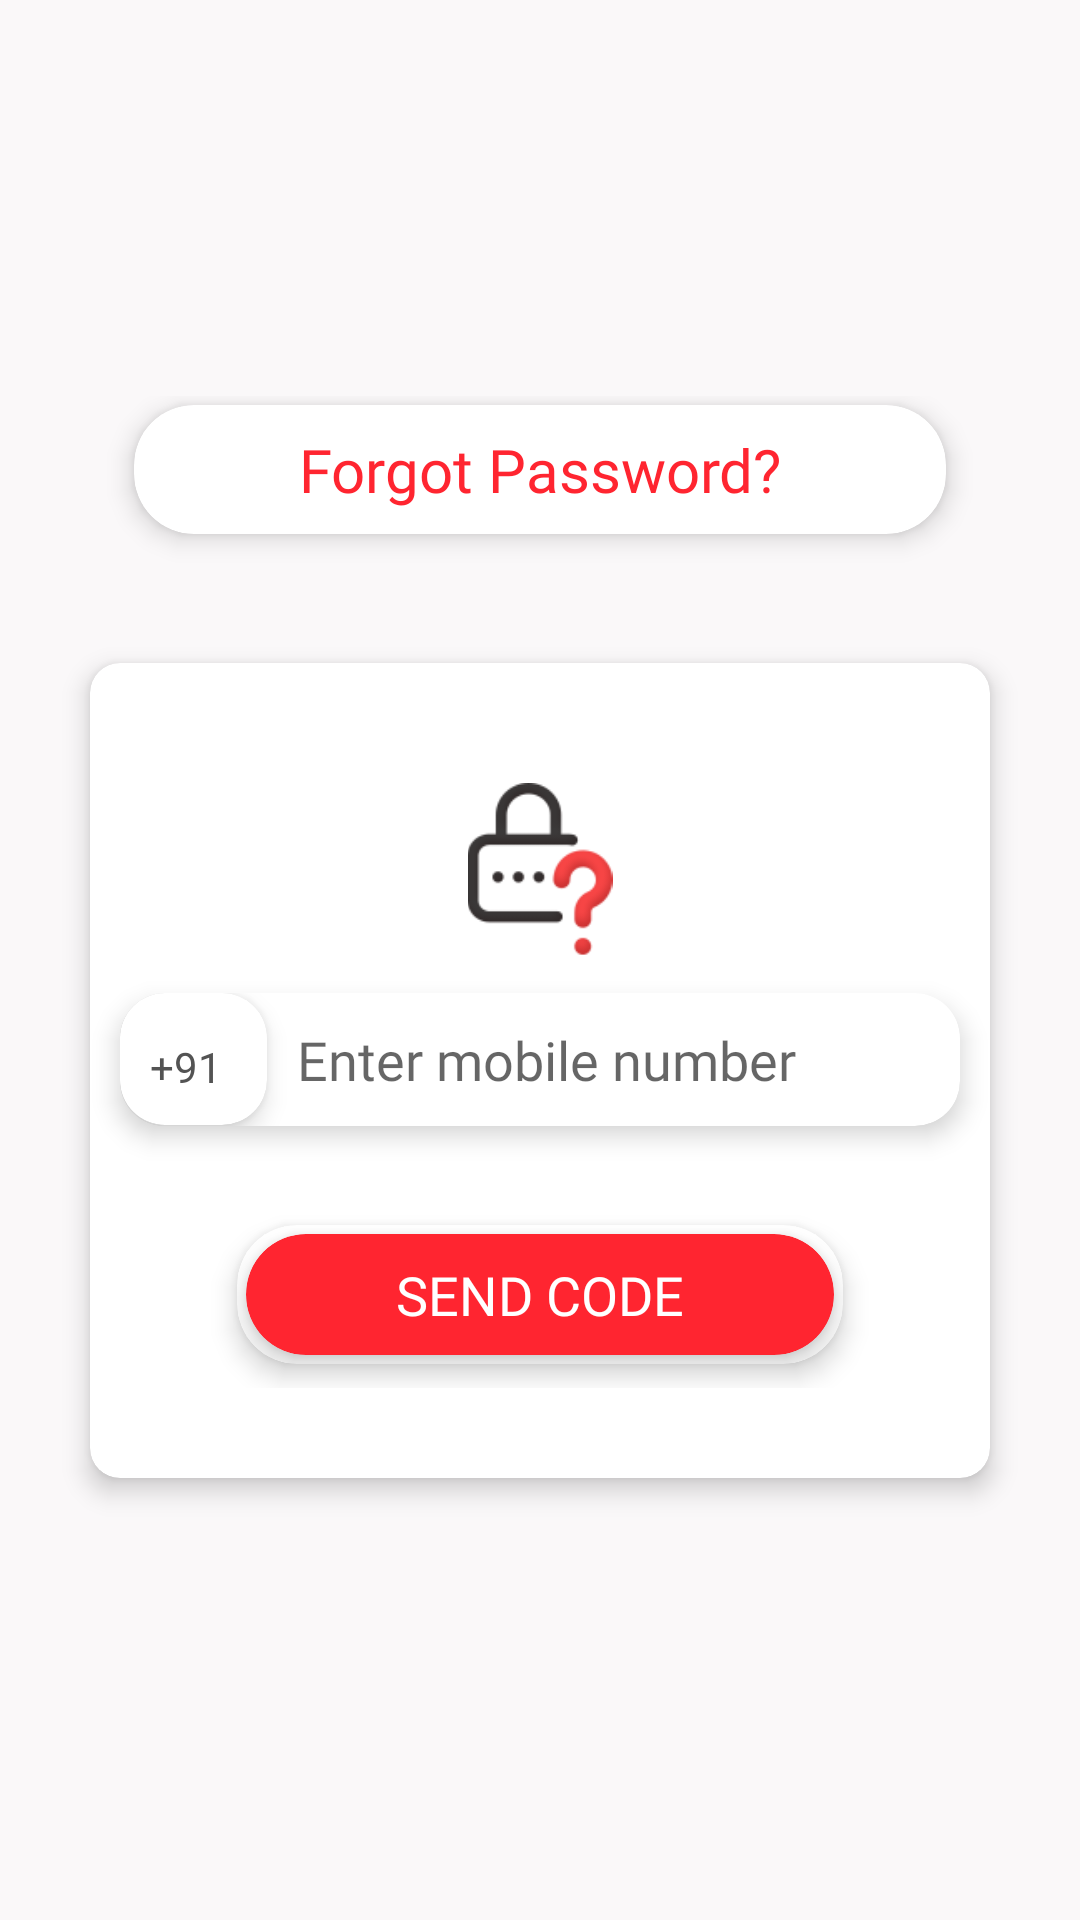

The Android layout XML behind this screen, and the referenced resources:
<!-- AndroidManifest.xml: application theme Theme.BissafeServices -->
<!-- res/layout/activity_forgot_password.xml -->
<?xml version="1.0" encoding="utf-8"?>
<layout xmlns:android="http://schemas.android.com/apk/res/android"
    xmlns:app="http://schemas.android.com/apk/res-auto"
    xmlns:tools="http://schemas.android.com/tools"
    tools:context=".ui.forgotpassword.ForgotPasswordActivity">

    <ScrollView
        android:layout_width="match_parent"
        android:layout_height="match_parent"
        android:background="@color/bg"
        android:fillViewport="true">

        <RelativeLayout
            android:layout_width="match_parent"
            android:layout_height="wrap_content">

            <LinearLayout
                android:layout_width="match_parent"
                android:layout_height="wrap_content"
                android:layout_centerInParent="true"
                android:layout_marginStart="15dp"
                android:layout_marginEnd="15dp"
                android:orientation="vertical">

                <androidx.cardview.widget.CardView
                    android:layout_width="wrap_content"
                    android:layout_height="wrap_content"
                    android:layout_gravity="center"
                    android:layout_margin="3dp"
                    android:elevation="5dp"
                    app:cardCornerRadius="20dp"
                    app:cardElevation="5dp">


                    <TextView
                        android:layout_width="wrap_content"
                        android:layout_height="wrap_content"
                        android:layout_alignParentEnd="true"
                        android:layout_gravity="center"
                        android:layout_marginStart="55dp"
                        android:layout_marginTop="8dp"
                        android:layout_marginEnd="55dp"
                        android:layout_marginBottom="8dp"
                        android:fontFamily="@font/roboto_regular"
                        android:text="Forgot Password?"
                        android:textColor="@color/red"
                        android:textSize="20sp" />

                </androidx.cardview.widget.CardView>

                <LinearLayout
                    android:layout_width="match_parent"
                    android:layout_height="wrap_content"
                    android:layout_marginTop="25dp">

                    <androidx.cardview.widget.CardView
                        android:layout_width="match_parent"
                        android:layout_height="wrap_content"
                        android:layout_margin="15dp"
                        android:elevation="5dp"
                        app:cardCornerRadius="10dp"
                        app:cardElevation="5dp">


                        <LinearLayout
                            android:layout_width="match_parent"
                            android:layout_height="wrap_content"
                            android:layout_marginTop="10dp"
                            android:layout_marginBottom="10dp"
                            android:orientation="vertical">


                            <ImageView
                                android:layout_width="60dp"
                                android:layout_height="60dp"
                                android:layout_gravity="center"
                                android:layout_marginTop="30dp"
                                android:src="@drawable/forgot_password" />


                            <androidx.cardview.widget.CardView
                                android:layout_width="match_parent"
                                android:layout_height="wrap_content"
                                android:layout_margin="10dp"
                                android:elevation="5dp"
                                app:cardCornerRadius="15dp"
                                app:cardElevation="5dp">

                                <LinearLayout
                                    android:layout_width="match_parent"
                                    android:layout_height="wrap_content"
                                    android:orientation="horizontal">

                                    <androidx.cardview.widget.CardView
                                        android:layout_width="wrap_content"
                                        android:layout_height="wrap_content"
                                        android:elevation="5dp"
                                        app:cardCornerRadius="15dp"
                                        app:cardElevation="5dp">

                                        <TextView
                                            android:layout_width="match_parent"
                                            android:layout_height="wrap_content"
                                            android:layout_marginStart="10dp"
                                            android:layout_marginTop="15dp"
                                            android:layout_marginEnd="15dp"
                                            android:layout_marginBottom="10dp"
                                            android:background="@android:color/transparent"
                                            android:fontFamily="@font/roboto_medium"
                                            android:text="+91"
                                            android:textColor="@color/grey_text_dark"

                                            />


                                    </androidx.cardview.widget.CardView>


                                    <EditText
                                        android:id="@+id/mobileNo"
                                        android:layout_width="match_parent"
                                        android:layout_height="wrap_content"
                                        android:layout_marginStart="10dp"
                                        android:layout_marginTop="10dp"
                                        android:layout_marginEnd="10dp"
                                        android:layout_marginBottom="10dp"
                                        android:background="@android:color/transparent"
                                        android:fontFamily="@font/roboto_medium"
                                        android:hint="Enter mobile number"
                                        android:inputType="number"
                                        android:textColor="@color/black"

                                        />


                                </LinearLayout>


                            </androidx.cardview.widget.CardView>

                            <LinearLayout
                                android:layout_width="match_parent"
                                android:layout_height="wrap_content"
                                android:layout_marginTop="15dp"
                                android:layout_marginBottom="20dp"
                                android:orientation="vertical">

                                <androidx.cardview.widget.CardView
                                    android:id="@+id/sendCode"
                                    android:layout_width="wrap_content"
                                    android:layout_height="wrap_content"
                                    android:layout_gravity="center"
                                    android:layout_margin="8dp"
                                    android:elevation="5dp"
                                    app:cardCornerRadius="20dp"
                                    app:cardElevation="5dp">

                                    <androidx.cardview.widget.CardView
                                        android:layout_width="match_parent"
                                        android:layout_height="wrap_content"
                                        android:layout_margin="3dp"
                                        android:elevation="5dp"
                                        app:cardBackgroundColor="@color/red"
                                        app:cardCornerRadius="20dp"
                                        app:cardElevation="5dp">


                                        <TextView
                                            android:layout_width="wrap_content"
                                            android:layout_height="wrap_content"
                                            android:layout_alignParentEnd="true"
                                            android:layout_gravity="center"
                                            android:layout_marginStart="50dp"
                                            android:layout_marginTop="8dp"
                                            android:layout_marginEnd="50dp"
                                            android:layout_marginBottom="8dp"
                                            android:fontFamily="@font/roboto_bold"
                                            android:text="SEND CODE"
                                            android:textColor="@color/white"
                                            android:textSize="18sp" />

                                    </androidx.cardview.widget.CardView>


                                </androidx.cardview.widget.CardView>


                            </LinearLayout>


                        </LinearLayout>


                    </androidx.cardview.widget.CardView>


                </LinearLayout>


            </LinearLayout>


        </RelativeLayout>


    </ScrollView>


</layout>
<!-- resources referenced by this layout -->
<resources>
  <color name="bg">#E3FAF8F9</color>
  <color name="black">#FF000000</color>
  <color name="grey_text_dark">#535353</color>
  <color name="red">#FF2530</color>
  <color name="white">#FFFFFFFF</color>
  <!-- drawable forgot_password: png bitmap (drawable, 7703 bytes) -->
  <style name="Theme.BissafeServices" parent="Theme.MaterialComponents.DayNight.DarkActionBar">
          
          <item name="colorPrimary">@color/purple_500</item>
          <item name="colorPrimaryVariant">@color/purple_700</item>
          <item name="colorOnPrimary">@color/white</item>
          
          <item name="colorSecondary">@color/teal_200</item>
          <item name="colorSecondaryVariant">@color/teal_700</item>
          <item name="colorOnSecondary">@color/black</item>
          
          <item name="windowActionBar">false</item>
          <item name="windowNoTitle">true</item>
          <item name="android:statusBarColor" tools:targetApi="l">?attr/colorPrimaryVariant</item>
          
      </style>
  <color name="purple_500">#FF6200EE</color>
  <color name="purple_700">#FF3700B3</color>
  <color name="teal_200">#FF03DAC5</color>
  <color name="teal_700">#FF018786</color>
</resources>
